Image classification data set "dataset" (luizcarlosjj/Agrovision on GitHub). Class labels (4): frog eye, healthy, soybean leaf, target spot.

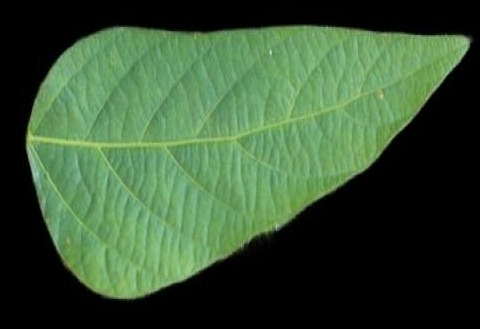
Label: soybean leaf

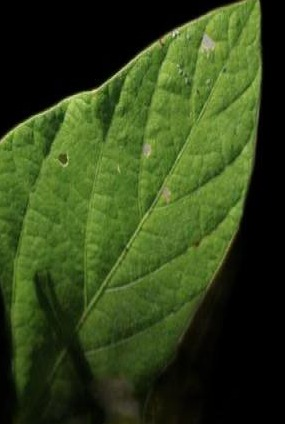
Label: healthy

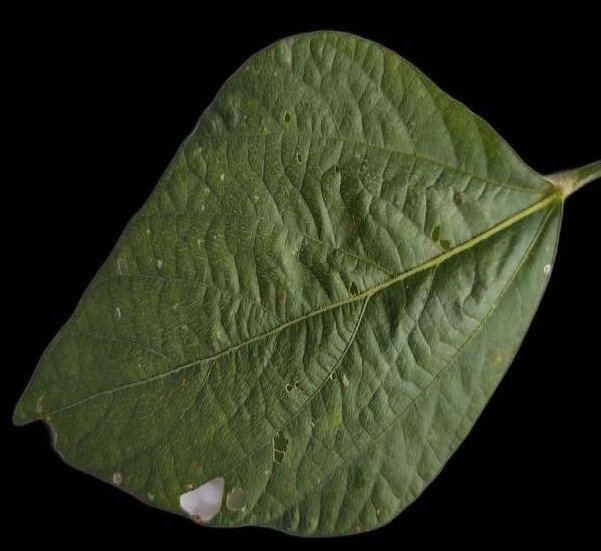
Label: soybean leaf

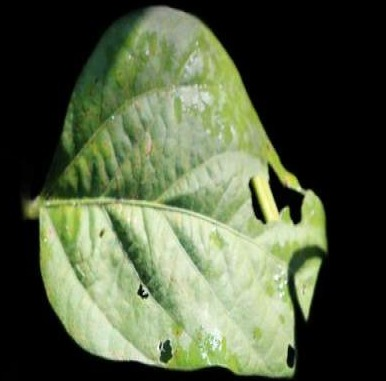
Label: healthy

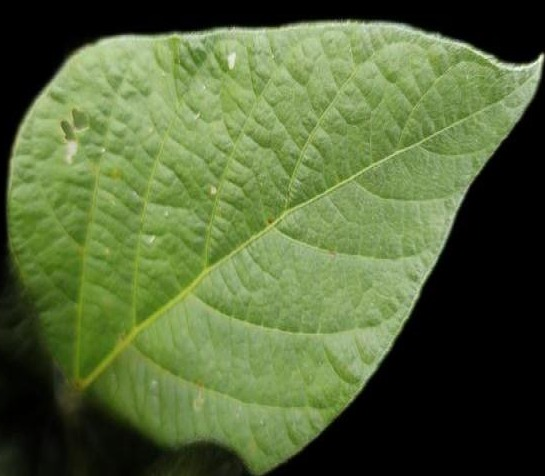
Label: healthy

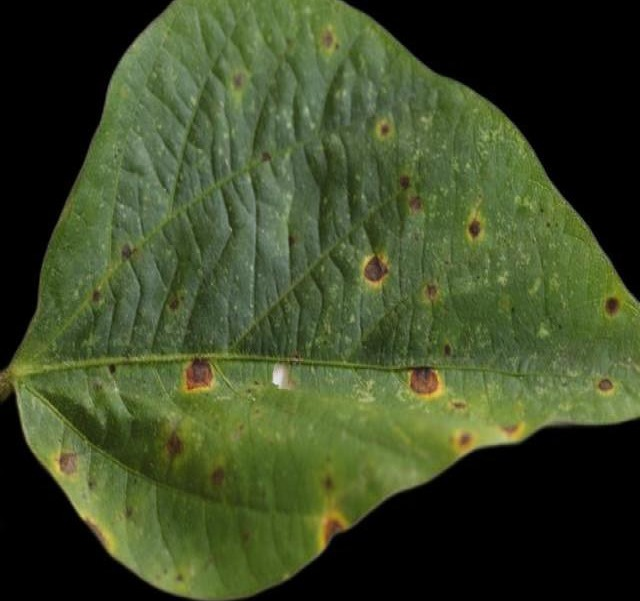
Label: soybean leaf
